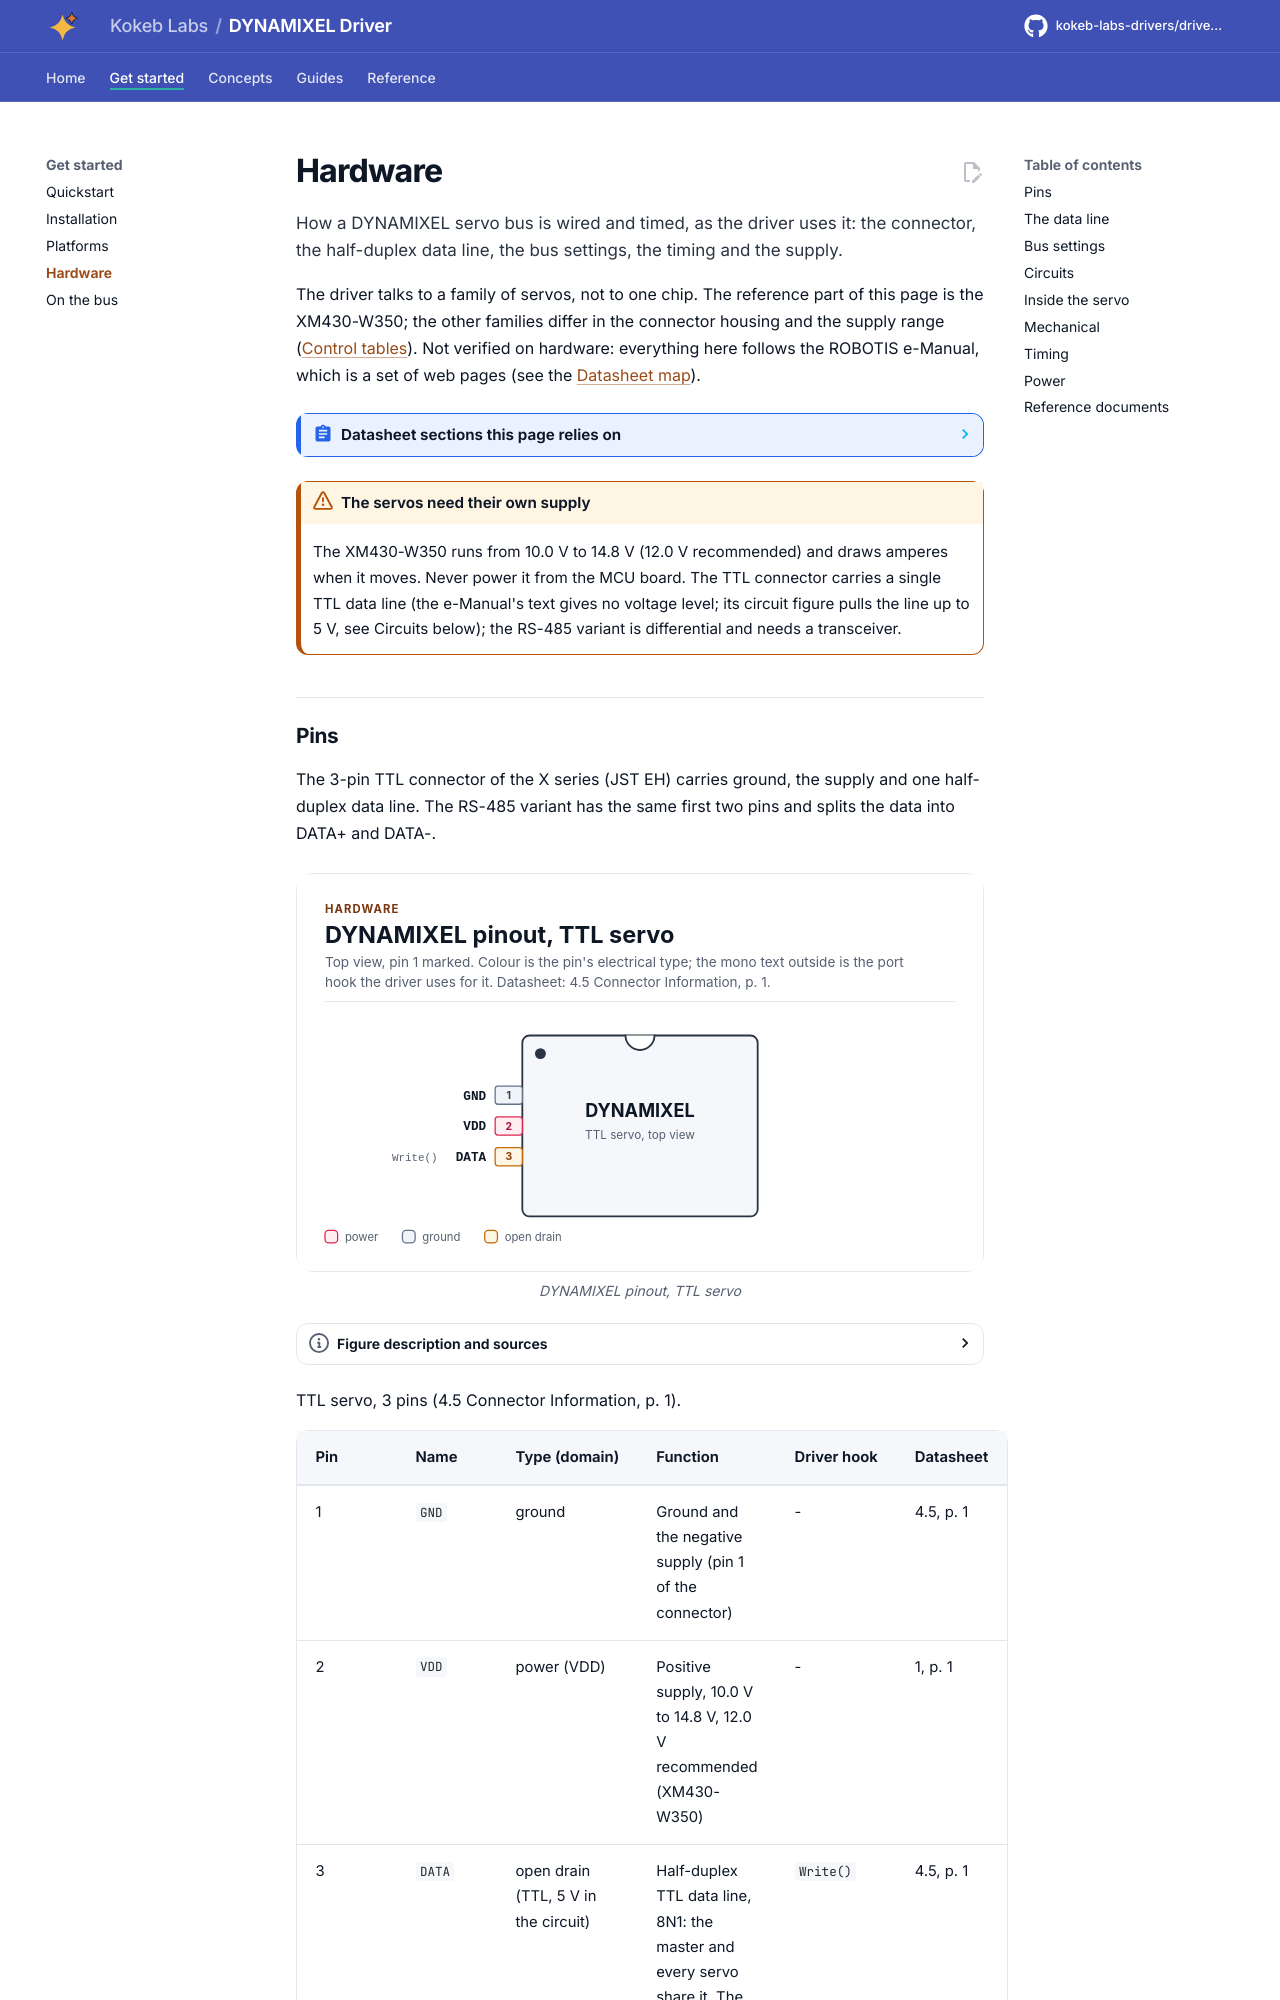

repository: kokeb-labs-drivers/driver-dynamixel · page: dev/hardware/index.html · generator: mkdocs

# Hardware

How a DYNAMIXEL servo bus is wired and timed, as the driver uses it: the connector, the half-duplex data line, the
bus settings, the timing and the supply.

The driver talks to a family of servos, not to one chip. The reference part of this page is the XM430-W350; the
other families differ in the connector housing and the supply range ([Control tables](control-tables.md)). Not
verified on hardware: everything here follows the ROBOTIS e-Manual, which is a set of web pages (see the
[Datasheet map](datasheet.md)).

<!-- generated: datasheet-refs -->
??? abstract "Datasheet sections this page relies on"

    - Half duplex line and Tx/Rx direction: ROBOTIS e-Manual, DYNAMIXEL Protocol 2.0 web page, no revision mark, 1.4 Half Duplex; 1.5 Tx, Rx Direction, p. 1
    - Specifications, baud rates and ID range: ROBOTIS e-Manual, XM430-W350 web page, no revision mark, 1 Specifications, p. 1
    - Connector, power and communication circuit: ROBOTIS e-Manual, XM430-W350 web page, no revision mark, 4.5 Connector Information; 4.6 Communication Circuit, p. 1
    - Connector and half-duplex circuit, protocol 1.0 servos: ROBOTIS e-Manual, AX-12A web page, no revision mark, 5.2 Connector Information; 5.4 Communication Circuit, p. 1

    All of them, with the driver API for each: [Datasheet map](datasheet.md).
<!-- /generated -->

!!! warning "The servos need their own supply"
    The XM430-W350 runs from 10.0 V to 14.8 V (12.0 V recommended) and draws amperes when it moves. Never power it
    from the MCU board. The TTL connector carries a single TTL data line (the e-Manual's text gives no voltage
    level; its circuit figure pulls the line up to 5 V, see Circuits below); the RS-485 variant is differential and
    needs a transceiver.
